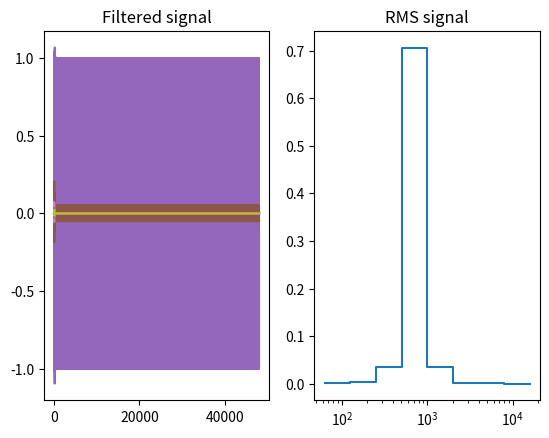

Write Python code to recreate this figure.
from scipy import signal
import numpy as np
import matplotlib.pyplot as plt

"""
[redacted]
ISO61260
"""


def getFrequencies(fstart, fend, b, G=10, fr=1000):
    """
    Calculate octave filter specifications
    :param fstart: start frequency
    :param fend: end frequency
    :param b: number of bands pr octave
    :param G: base
    :param fr: reference frequency
    :return: filter specification dict
    """

    # frequency matrix
    freqs = np.empty((0, 3))

    if G == 10:
        G = 10 ** (3 / 10)  # Base ten
    elif G == 2:
        G = 2
    else:
        print("The base system is not permitted. G must be 10 or 2")
        # raise

    x = -1000
    f2 = 0
    while f2 <= fend:
        # Excact midband frequencies
        if b % 2 == 0:  # even
            fm = (G ** ((2 * x - 59) / (2 * b))) * (fr)
        else:  # odd
            fm = (G ** ((x - 30) / b)) * (fr)
        # Bandedge frequencies
        f1 = (G ** (-1 / (2 * b))) * (fm)
        f2 = (G ** (1 / (2 * b))) * (fm)
        if f2 >= fstart:
            freqs = np.append(freqs, np.array([[f1, fm, f2]]), axis=0)
        x += 1
    return {"f": freqs, "b": b, "G": G}


def designFilters(freqDict, fs=48000, plot=False):
    """
    Design octave band filters
    :param freqDict: filter specification dict
    :param fs: sample rate
    :param plot: bool if filters should be plotted
    :return: filter coefficients
    """

    freqs = freqDict["f"]
    b = freqDict["b"]
    G = freqDict["G"]

    order = 4
    filters = np.empty((0, 6))
    for index in range(np.size(freqs, axis=0)):
        lowCutoff = 2 * freqs[index, 0] / fs
        highCutoff = 2 * freqs[index, 2] / fs
        sos = signal.butter(
            order, [lowCutoff, highCutoff], btype="bandpass", output="sos"
        )
        filters = np.append(filters, sos, axis=0)

    if plot is True:
        # Requirements
        maskLevelmax = -np.array([0.15, 0.2, 0.4, 1.1, 4.5, 4.5, 200, 200, 200, 200])
        maskLevelmin = -np.array(
            [-0.15, -0.15, -0.15, -0.15, -0.15, 2.3, 18, 42.5, 62, 75]
        )
        breakpoints = np.array([0, 1 / 8, 1 / 4, 3 / 8, 1 / 2, 1 / 2, 1, 2, 3, 4])

        freqH = 1 + ((G ** (1 / (2 * b)) - 1) / (G ** (1 / 2) - 1)) * (
            G ** (breakpoints) - 1
        )
        freqL = 1 / freqH

        plt.figure(
            "Filter responses with {} bands from {} Hz to {} Hz".format(
                np.size(freqs, 0), np.int(freqs[0, 0]), np.int(freqs[-1, 2])
            )
        )
        for index in range(np.size(freqs, axis=0)):
            # Plot
            w, h = signal.sosfreqz(
                filters[(order * index) : (order * index + order), :], worN=fs
            )
            plt.semilogx(freqH * freqs[index, 1], maskLevelmax, "k--")
            plt.semilogx(freqH * freqs[index, 1], maskLevelmin, "k--")
            plt.semilogx(freqL * freqs[index, 1], maskLevelmax, "k--")
            plt.semilogx(freqL * freqs[index, 1], maskLevelmin, "k--")
            plt.semilogx((fs * 0.5 / np.pi) * w, 20 * np.log10(abs(h)))
            plt.ylim([-100, 1])
        plt.show()
    return filters


def filterData(filters, data):
    """
    Filter data using octave filters
    :param filters: octave filter coefficients
    :param data: data that should be filtered
    :return: filtered data
    """

    order = 4
    # Construct signal
    if data.ndim == 1:
        filteredSignal = np.zeros(
            [np.size(data, axis=0), int(np.size(filters, 0) / order)]
        )
        for index in range(int(np.size(filters, axis=0) / order)):
            filteredSignal[:, index] = signal.sosfilt(
                filters[(order * index) : (order * index + order), :], data
            )
    elif data.ndim == 2:
        filteredSignal = np.zeros(
            [
                np.size(data, axis=0),
                int(np.size(filters, 0) / order),
                np.size(data, axis=1),
            ]
        )
        for dataIndex in range(np.size(data, axis=1)):
            for bandIndex in range(int(np.size(filters, axis=0) / order)):
                filteredSignal[:, bandIndex, dataIndex] = signal.sosfilt(
                    filters[(order * bandIndex) : (order * bandIndex + order), :],
                    data[:, dataIndex],
                )
    return filteredSignal


def analyseData(filters, data, freqDict=None, plot=False):
    """
    Octave band analyse
    :param filters: octave filter coefficients
    :param data: data to be analysed
    :param freqDict: filter specification dict
    :param plot: bool if analysis should be plotted
    :return:
    """

    filteredSignal = filterData(filters, data)
    meanSignal = np.sqrt(np.mean(filteredSignal ** 2, axis=0))
    if plot == 1:
        minMean = np.min(np.min(20 * np.log10(meanSignal), axis=0) - 5, axis=0)
        freqs = freqDict["f"]
        fig, ax = plt.subplots()
        if meanSignal.ndim == 1:
            ax.bar(
                freqs[:, 0],
                20 * np.log10(meanSignal) - minMean,
                align="edge",
                bottom=minMean,
                width=(freqs[:, 2] - freqs[:, 0]),
            )
        elif meanSignal.ndim == 2:
            for i in range(np.size(meanSignal, axis=1)):
                ax.bar(
                    freqs[:, 0],
                    20 * np.log10(meanSignal[:, i]) - minMean,
                    align="edge",
                    bottom=minMean,
                    width=(freqs[:, 2] - freqs[:, 0]),
                )
        ax.set_xscale("log")
        plt.show()
    return meanSignal


if __name__ == "__main__":
    fs = 48000

    freqs = getFrequencies(60, 20000, 1)
    filters = designFilters(freqs, fs, plot=False)
    # data
    t = np.arange(0, 1, 1 / fs)
    s = np.sin(2 * np.pi * 1000 * t)
    # filter
    filteredSignal = filterData(filters, s)

    # analyse
    rmsData = analyseData(filters, s, freqs, plot=False)

    # plot
    plt.figure("Results")
    plt.subplot(1, 2, 1)
    plt.title("Filtered signal")
    plt.plot(filteredSignal)
    plt.subplot(1, 2, 2)
    plt.title("RMS signal")
    plt.step(freqs["f"][:, 1], rmsData)
    plt.xscale("log")
    plt.show()
